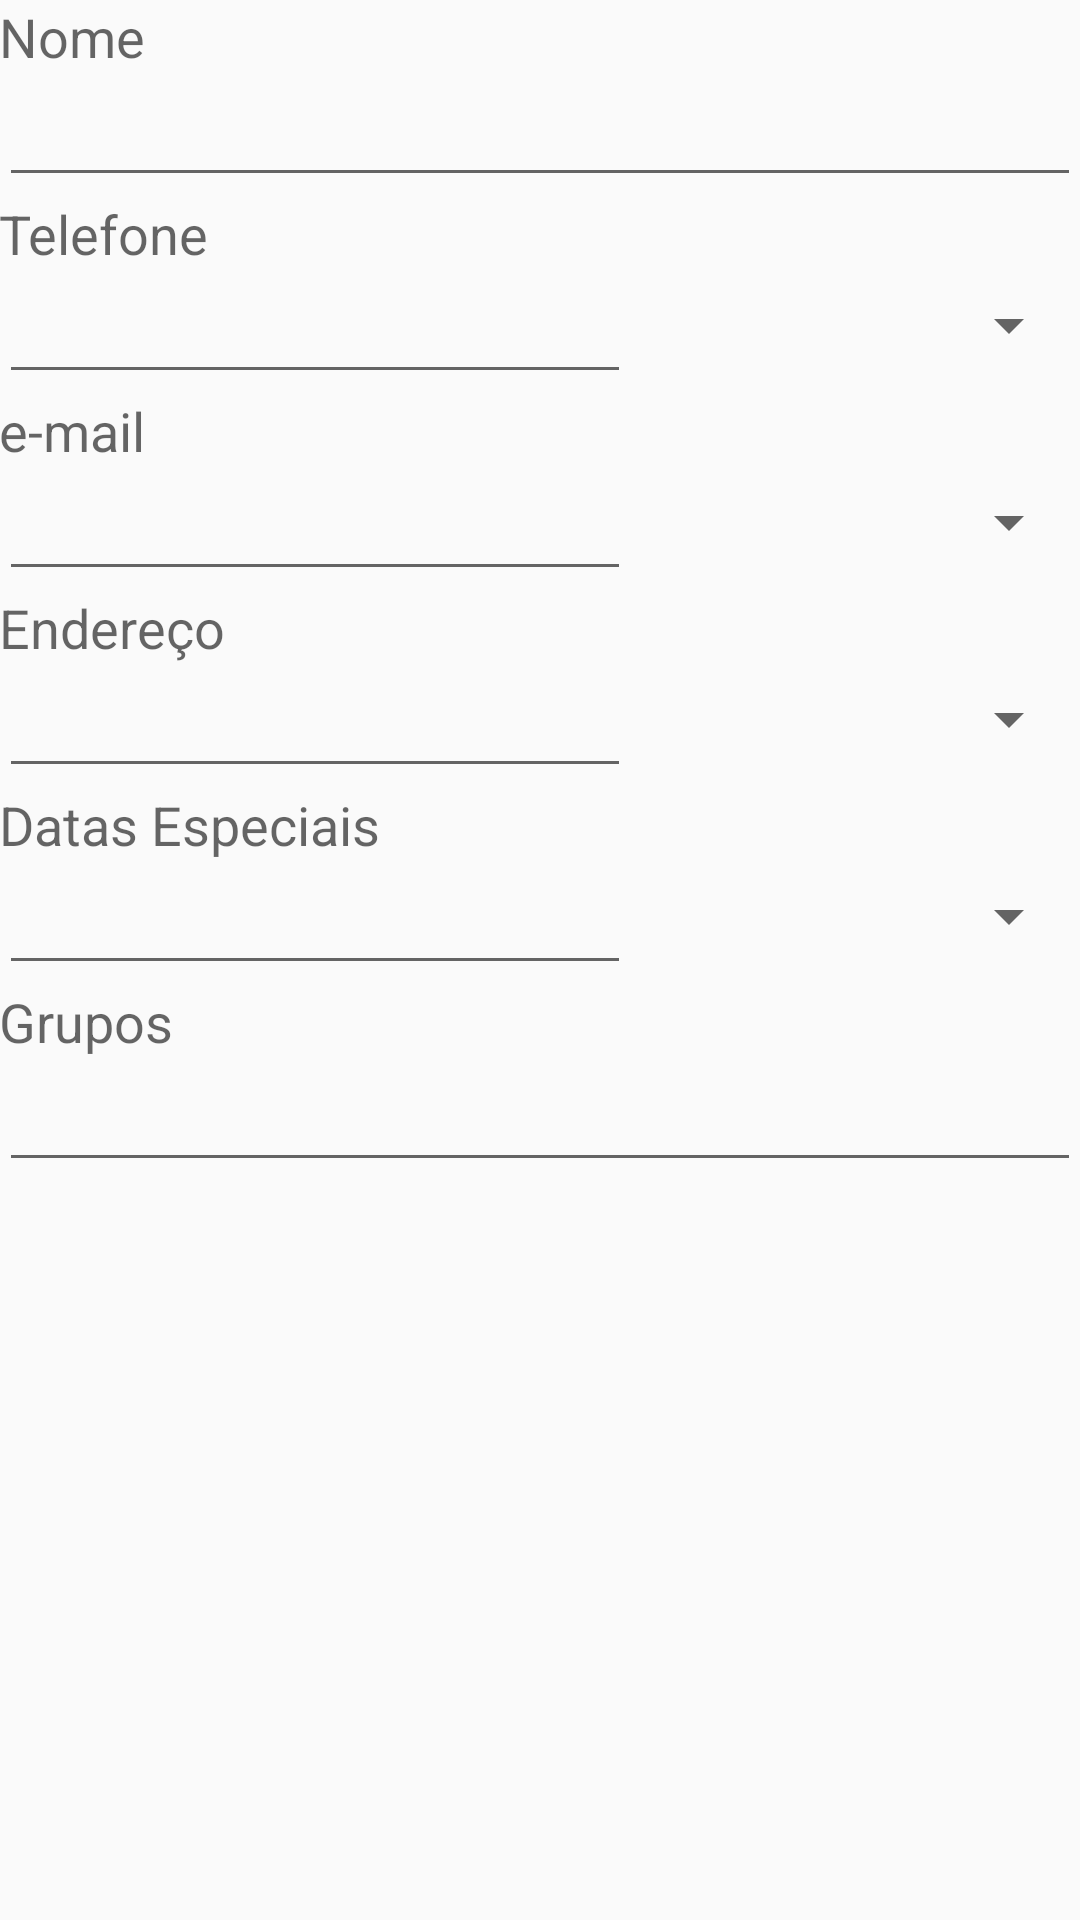

Layout XML and referenced resources for this Android screen:
<!-- AndroidManifest.xml: application theme AppTheme -->
<!-- res/layout/act_cad_contatos.xml -->
<LinearLayout xmlns:android="http://schemas.android.com/apk/res/android"
    xmlns:tools="http://schemas.android.com/tools" android:layout_width="match_parent"
    android:layout_height="match_parent" android:paddingLeft="@dimen/activity_horizontal_margin"
    android:paddingRight="@dimen/activity_horizontal_margin"
    android:paddingTop="@dimen/activity_vertical_margin"
    android:paddingBottom="@dimen/activity_vertical_margin"
    tools:context="com.example.william.agendacontato.ActCadContatos"
    android:orientation="vertical">

    <LinearLayout
        android:orientation="vertical"
        android:layout_width="match_parent"
        android:layout_height="wrap_content"
        android:id="@+id/lnlCampoNome">

        <TextView
            android:layout_width="wrap_content"
            android:layout_height="wrap_content"
            android:textAppearance="?android:attr/textAppearanceMedium"
            android:text="Nome"
            android:id="@+id/lblNome" />

        <EditText
            android:layout_width="match_parent"
            android:layout_height="wrap_content"
            android:inputType="textPersonName"
            android:ems="10"
            android:id="@+id/edtNome"
            android:layout_gravity="right" />
    </LinearLayout>

    <LinearLayout
        android:orientation="vertical"
        android:layout_width="match_parent"
        android:layout_height="wrap_content"
        android:id="@+id/lnlCampoTelefone">

        <TextView
            android:layout_width="wrap_content"
            android:layout_height="wrap_content"
            android:textAppearance="?android:attr/textAppearanceMedium"
            android:text="Telefone"
            android:id="@+id/lblTelefone" />

        <LinearLayout
            android:orientation="horizontal"
            android:layout_width="match_parent"
            android:layout_height="wrap_content">

            <EditText
                android:layout_width="match_parent"
                android:layout_height="wrap_content"
                android:inputType="phone"
                android:ems="10"
                android:id="@+id/edtTelefone"
                android:layout_weight="1" />

            <Spinner
                android:layout_width="150dp"
                android:layout_height="37dp"
                android:id="@+id/spnTipoTelefone" />
        </LinearLayout>

    </LinearLayout>

    <LinearLayout
        android:orientation="vertical"
        android:layout_width="match_parent"
        android:layout_height="wrap_content"
        android:id="@+id/lnlCampoEmail">

        <TextView
            android:layout_width="wrap_content"
            android:layout_height="wrap_content"
            android:textAppearance="?android:attr/textAppearanceMedium"
            android:text="e-mail"
            android:id="@+id/txtEmail" />

        <LinearLayout
            android:orientation="horizontal"
            android:layout_width="match_parent"
            android:layout_height="wrap_content" >

            <EditText
                android:layout_width="match_parent"
                android:layout_height="wrap_content"
                android:inputType="textEmailAddress"
                android:ems="10"
                android:id="@+id/edtEmail"
                android:layout_weight="1" />

            <Spinner
                android:layout_width="150dp"
                android:layout_height="37dp"
                android:id="@+id/spnTipoEmail" />
        </LinearLayout>
    </LinearLayout>

    <LinearLayout
        android:orientation="vertical"
        android:layout_width="match_parent"
        android:layout_height="wrap_content"
        android:id="@+id/lnlCampoEndereco">

        <TextView
            android:layout_width="wrap_content"
            android:layout_height="wrap_content"
            android:textAppearance="?android:attr/textAppearanceMedium"
            android:text="Endereço"
            android:id="@+id/lblEndereco" />

        <LinearLayout
            android:orientation="horizontal"
            android:layout_width="match_parent"
            android:layout_height="wrap_content" >

            <EditText
                android:layout_width="match_parent"
                android:layout_height="wrap_content"
                android:ems="10"
                android:id="@+id/edtEndereco"
                android:inputType="text"
                android:layout_weight="1" />

            <Spinner
                android:layout_width="150dp"
                android:layout_height="37dp"
                android:id="@+id/spnTipoEndereco" />
        </LinearLayout>
    </LinearLayout>

    <LinearLayout
        android:orientation="vertical"
        android:layout_width="match_parent"
        android:layout_height="wrap_content"
        android:id="@+id/lnlCampoDatasEspeciais">

        <TextView
            android:layout_width="wrap_content"
            android:layout_height="wrap_content"
            android:textAppearance="?android:attr/textAppearanceMedium"
            android:text="Datas Especiais"
            android:id="@+id/lblDatasEpeciais" />

        <LinearLayout
            android:orientation="horizontal"
            android:layout_width="match_parent"
            android:layout_height="wrap_content" >

            <EditText
                android:layout_width="match_parent"
                android:layout_height="wrap_content"
                android:ems="10"
                android:id="@+id/edtDatasEpeciais"
                android:inputType="date"
                android:layout_weight="1" />

            <Spinner
                android:layout_width="150dp"
                android:layout_height="37dp"
                android:id="@+id/spnTipoDataEspecias" />
        </LinearLayout>
    </LinearLayout>

    <LinearLayout
        android:orientation="vertical"
        android:layout_width="match_parent"
        android:layout_height="wrap_content"
        android:id="@+id/lnlGrupo">

        <TextView
            android:layout_width="wrap_content"
            android:layout_height="wrap_content"
            android:textAppearance="?android:attr/textAppearanceMedium"
            android:text="Grupos"
            android:id="@+id/lblGrupos" />

        <EditText
            android:layout_width="match_parent"
            android:layout_height="wrap_content"
            android:ems="10"
            android:id="@+id/edtGrupos"
            android:inputType="text" />

    </LinearLayout>

</LinearLayout>
<!-- resources referenced by this layout -->
<resources>
  <style name="AppTheme" parent="Theme.AppCompat.Light.DarkActionBar">
  
          
          <item name="colorPrimary">@color/colorPrimary</item>
          <item name="colorPrimaryDark">@color/colorPrimaryDark</item>
      </style>
  <color name="colorPrimary">#3F51B5</color>
  <color name="colorPrimaryDark">#303F9F</color>
</resources>
